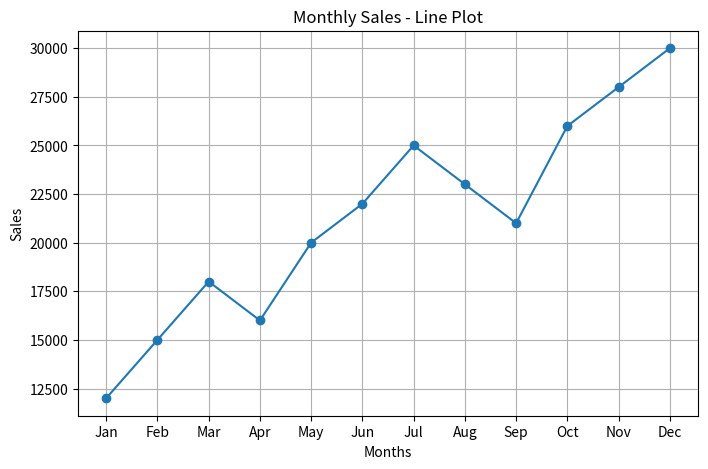
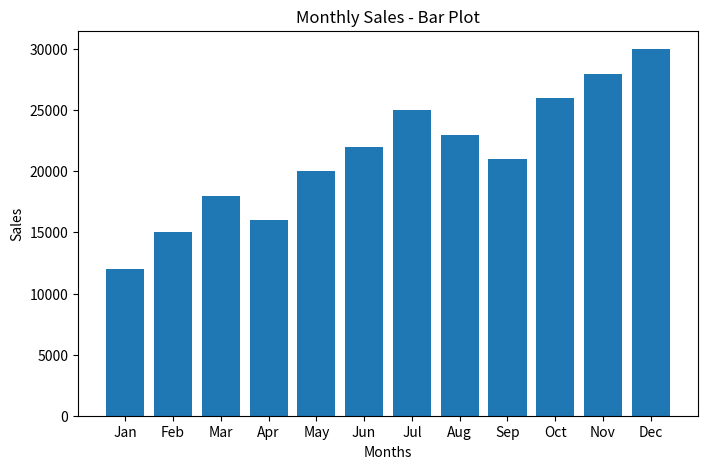

Generate these figures, in order, with matplotlib:

import matplotlib.pyplot as plt

# Monthly sales data
months = ['Jan', 'Feb', 'Mar', 'Apr', 'May', 'Jun',
           'Jul', 'Aug', 'Sep', 'Oct', 'Nov', 'Dec']

sales = [12000, 15000, 18000, 16000, 20000, 22000,
          25000, 23000, 21000, 26000, 28000, 30000]

# Line plot
plt.figure(figsize=(8, 5))
plt.plot(months, sales, marker='o')
plt.title("Monthly Sales - Line Plot")
plt.xlabel("Months")
plt.ylabel("Sales")
plt.grid(True)
plt.show()

# Bar plot
plt.figure(figsize=(8, 5))
plt.bar(months, sales)
plt.title("Monthly Sales - Bar Plot")
plt.xlabel("Months")
plt.ylabel("Sales")
plt.show()
